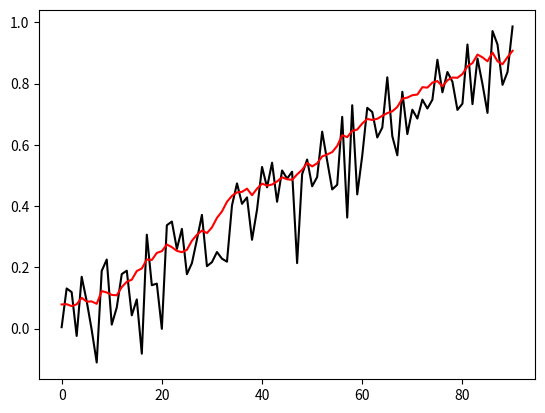

Here is the Python script that generated this plot:
import numpy as np
from numpy.lib.stride_tricks import as_strided
%precision 0

def id(x):
    # This function returns the memory
    # block address of an array.
    return x.__array_interface__['data'][0]

n = 5; k = 2

a = np.linspace(1, n, n); aid = id(a)

as_strided(a, (k, n), (a.itemsize, a.itemsize))

id(a), id(as_strided(a, (k, n)))

as_strided(a, (k, n - k + 1), (a.itemsize,)*2)

def shift1(x, k):
    return np.vstack([x[i:n-k+i+1] for i in range(k)])

def shift2(x, k):
    return as_strided(x, (k, n - k + 1), (8, 8))

b = shift1(a, k); b, id(b) == aid

c = shift2(a, k); c, id(c) == aid

n, k = 100, 10
t = np.linspace(0., 1., n)
x = t + .1 * np.random.randn(n)

y = shift2(x, k)
x_avg = y.mean(axis=0)

%matplotlib inline

import matplotlib.pyplot as plt

f = plt.figure()
plt.plot(x[:-k+1], '-k');
plt.plot(x_avg, '-r');

%timeit shift1(x, k)

%%timeit y = shift1(x, k)
z = y.mean(axis=0)

%timeit shift2(x, k)

%%timeit y = shift2(x, k)
z = y.mean(axis=0)